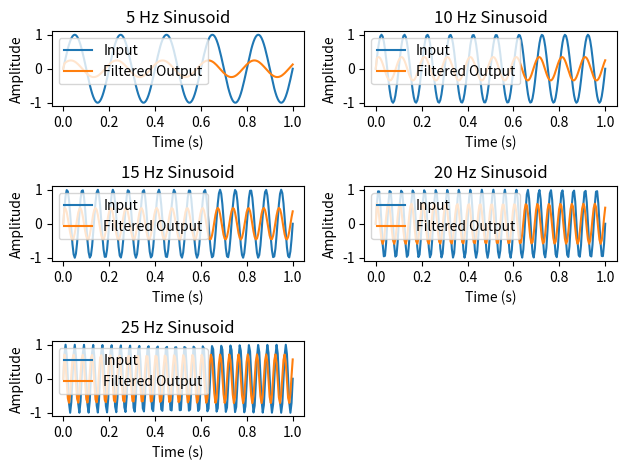
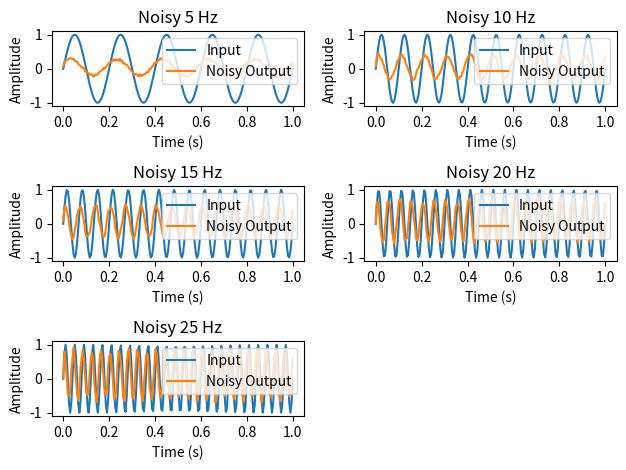
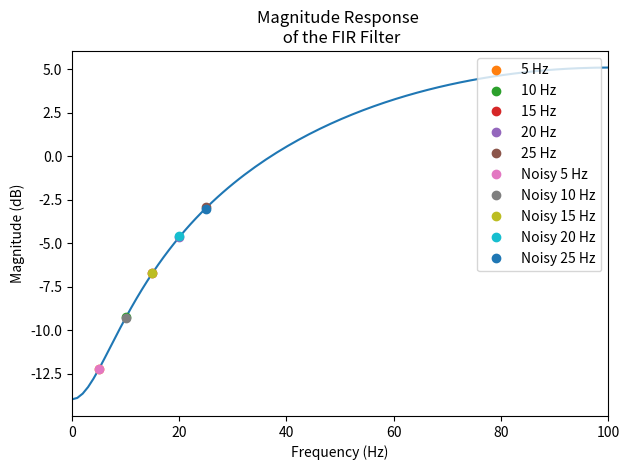
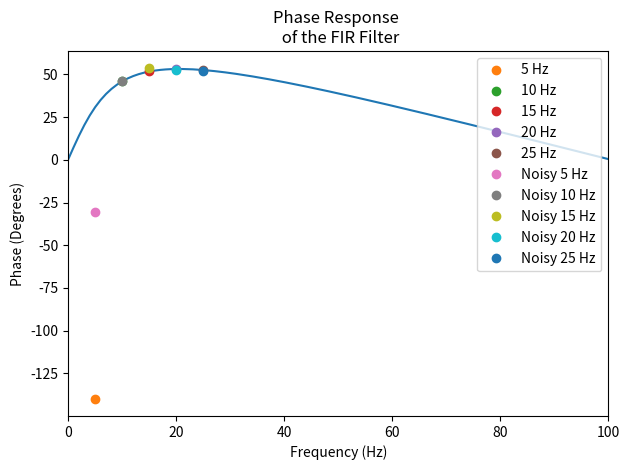

These charts were generated, in order, by the following Python code:
# -*- coding: utf-8 -*-
"""
Created on Thu May 16 23:32:47 2019

@author: Danielle Gonzalez-Wu
"""

# -*- coding: utf-8 -*-
"""
Created on Thu Apr  4 11:40:33 2019

@author: danie
@collaborators: Nohelly Derosiers, Tanja Miketic, Michaela Chum, Dharia Sara Silas, Salma Ahmed, Faysal Molla
"""

import numpy as np 
import matplotlib.pyplot as plt 
import scipy.signal as signal
 
fs = 200
fnyquist = 100
#Making the FIR filter, it is one-dimensional 
#I am creating a Moving Average Filter 
coef = 0.8
#Numerator of the Linear Filter (Window)
#Creates the window needed for the moving average filter to move along by making an array
#Negative makes it high pass 
b = np.array([1., -coef])
#Denominator of the Linear Filter (The amount it moves along before taking the next value)
#If a( is not equal to an array of 1, then filter normalizes the filter coefficients by a. Therefore, a must be nonzero. It will always become 1 basically. 
a = np.array([1.])

#Magnitude Response
freqresponse = np.fft.fft(b,fs)
#Magnitude response is the absolute value of the frequency response
FIRmag = np.abs(freqresponse)
#Converts the radians/samples to Hz 
lengthmag = len(freqresponse)
xsample_hz = np.linspace(0, fs, lengthmag)
FIRmag_db = 20 * np.log10(FIRmag)
#Phase Response (in degrees)
FIRphase = np.angle(freqresponse, deg = True)


#FOR PART 2: Generated  1 second sinusoidal signal at different frequenciees 
#Sinusoidal Signal Equation is as follows y = A*sin(2pi*f*t)
A = 1
t = np.linspace(0,1,fs)
pi = np.pi
sin = np.sin 
f1 = 5
f2 = 10
f3 = 15
f4 = 20
f5 = 25
f1hz = A*sin((2*pi)*f1*t)
f2hz = A*sin((2*pi)*f2*t)
f3hz = A*sin((2*pi)*f3*t)
f4hz = A*sin((2*pi)*f4*t)
f5hz = A*sin((2*pi)*f5*t)

#Filtered output after input goes through the moving average filter created. 
filteredf1hz = signal.lfilter(b,a,f1hz,0)
filteredf2hz = signal.lfilter(b,a,f2hz,0)
filteredf3hz = signal.lfilter(b,a,f3hz,0)
filteredf4hz = signal.lfilter(b,a,f4hz,0)
filteredf5hz = signal.lfilter(b,a,f5hz,0)

#Plots of the Input and Filtered Output. In this case, the filter is high pass. 
plt.figure(1)
plt.subplot(3,2,1)
plt.plot(t,f1hz, label = 'Input')
plt.plot(t,filteredf1hz, label = 'Filtered Output')
plt.gca().legend(loc="upper left") 
plt.xlabel('Time (s)')
plt.ylabel('Amplitude')
plt.title('5 Hz Sinusoid')
plt.subplot(3,2,2)
plt.plot(t,f2hz, label = 'Input')
plt.plot(t,filteredf2hz, label = 'Filtered Output')
plt.gca().legend(loc="upper left") 
plt.xlabel('Time (s)')
plt.ylabel('Amplitude')
plt.title('10 Hz Sinusoid')
plt.subplot(3,2,3)
plt.plot(t,f3hz, label = 'Input')
plt.plot(t,filteredf3hz, label = 'Filtered Output')
plt.gca().legend(loc="upper left") 
plt.xlabel('Time (s)')
plt.ylabel('Amplitude')
plt.title('15 Hz Sinusoid')
plt.subplot(3,2,4)
plt.plot(t,f4hz, label = 'Input')
plt.plot(t,filteredf4hz, label = 'Filtered Output')
plt.gca().legend(loc="upper left") 
plt.xlabel('Time (s)')
plt.ylabel('Amplitude')
plt.title('20 Hz Sinusoid')
plt.subplot(3,2,5)
plt.plot(t, f5hz, label = 'Input')
plt.plot(t, filteredf5hz, label = 'Filtered Output')
plt.gca().legend(loc="upper left") 
plt.xlabel('Time (s)')
plt.ylabel('Amplitude')
plt.title('25 Hz Sinusoid')
plt.tight_layout()
plt.show()

#PART 3: Computing the magnitude and phase response of the input and filtered output 
#f1 Hz Input 
#Magnitude Response 
f1hzfft = np.fft.fft(f1hz)
FIRmagf1hz = np.abs(f1hzfft)
yf1hz_dB = 20 * np.log10 (FIRmagf1hz) #Changes y values to dB
#Phase response 
yf1hz_Phase = np.angle(f1hzfft, deg = True)
#f2 Hz Input 
#Magnitude Response 
f2hzfft = np.fft.fft(f2hz)
FIRmagf2hz = np.abs(f2hzfft)
yf2hz_dB = 20 * np.log10 (FIRmagf2hz) #Changes y values to dB
#Phase response 
yf2hz_Phase = np.angle(f2hzfft, deg = True)
#f3 Hz Input 
#Magnitude Response
f3hzfft = np.fft.fft(f3hz)
FIRmagf3hz = np.abs(f3hzfft)
yf3hz_dB = 20 * np.log10 (FIRmagf3hz) #Changes y values to dB
#Phase response 
yf3hz_Phase = np.angle(f3hzfft, deg = True)
#f4 Hz Input
#Magnitude Response
f4hzfft = np.fft.fft(f4hz)
FIRmagf4hz = np.abs(f4hzfft)
yf4hz_dB = 20 * np.log10 (FIRmagf4hz) #Changes y values to dB
#Phase response 
yf4hz_Phase = np.angle(f4hzfft, deg = True)
#f5 Hz Input 
#Magnitude Response
f5hzfft = np.fft.fft(f5hz)
FIRmagf5hz = np.abs(f5hzfft)
yf5hz_dB = 20 * np.log10 (FIRmagf5hz) #Changes y values to dB
#Phase response 
yf5hz_Phase = np.angle(f5hzfft, deg= True)
#f1 Hz Output 
#Magnitude Response
filteredf1hzfft = np.fft.fft(filteredf1hz)
FIRmagfilteredf1hz = np.abs(filteredf1hzfft)
yfilteredf1hz_dB = 20 * np.log10 (FIRmagfilteredf1hz) #Changes y values to dB
#Phase response 
yfilteredf1hz_Phase = np.angle(filteredf1hzfft, deg = True)
#f2 Hz Output
#Magnitude Response
filteredf2hzfft = np.fft.fft(filteredf2hz)
FIRmagfilteredf2hz = np.abs(filteredf2hzfft)
yfilteredf2hz_dB = 20 * np.log10 (FIRmagfilteredf2hz) #Changes y values to dB
#Phase response 
yfilteredf2hz_Phase = np.angle(filteredf2hzfft, deg = True)
#f3 Hz Output
#Magnitude Response
filteredf3hzfft = np.fft.fft(filteredf3hz)
FIRmagfilteredf3hz = np.abs(filteredf3hzfft)
yfilteredf3hz_dB = 20 * np.log10 (FIRmagfilteredf3hz) #Changes y values to dB
#Phase response 
yfilteredf3hz_Phase = np.angle(filteredf3hzfft, deg = True)
#f4 Hz Output 
#Magnitude Response
filteredf4hzfft = np.fft.fft(filteredf4hz)
FIRmagfilteredf4hz = np.abs(filteredf4hzfft)
yfilteredf4hz_dB = 20 * np.log10 (FIRmagfilteredf4hz) #Changes y values to dB
#Phase response 
yfilteredf4hz_Phase = np.angle(filteredf4hzfft, deg = True)
#f5 Hz Output 
#Magnitude Response
filteredf5hzfft = np.fft.fft(filteredf5hz)
FIRmagfilteredf5hz = np.abs(filteredf5hzfft)
yfilteredf5hz_dB = 20 * np.log10 (FIRmagfilteredf5hz) #Changes y values to dB
#Phase response 
yfilteredf5hz_Phase = np.angle(filteredf5hzfft, deg = True)

#Part 3: Calculating Magnitude Difference
#Magnitude difference is computed by subtracting the maximum value of the magnitude of the input from the maximum value of the magnitude of the output 
#f1 Hz 
yfilteredf1hz_dBmax = np.max(yfilteredf1hz_dB)
yf1hz_dBmax = np.max(yf1hz_dB)
f1magdifference = yfilteredf1hz_dBmax - yf1hz_dBmax
#f2 Hz
yfilteredf2hz_dBmax = np.max(yfilteredf2hz_dB)
yf2hz_dBmax = np.max(yf2hz_dB)
f2magdifference = yfilteredf2hz_dBmax - yf2hz_dBmax
#f3 Hz
yfilteredf3hz_dBmax = np.max(yfilteredf3hz_dB)
yf3hz_dBmax = np.max(yf3hz_dB)
f3magdifference = yfilteredf3hz_dBmax - yf3hz_dBmax
#f4 Hz
yfilteredf4hz_dBmax = np.max(yfilteredf4hz_dB)
yf4hz_dBmax = np.max(yf4hz_dB)
f4magdifference = yfilteredf4hz_dBmax - yf4hz_dBmax
#f5 Hz
yfilteredf5hz_dBmax = np.max(yfilteredf5hz_dB)
yf5hz_dBmax = np.max(yf5hz_dB)
f5magdifference = yfilteredf5hz_dBmax - yf5hz_dBmax

#Part 3: Calculating Phase Difference 
#Phase difference is computed by taking the ratio of the (maximum of the fft of the input/maximum of the fft of the output) and then taking the angle of that ratio 
#f1 Hz 
filteredf1hzfftmax = np.max(filteredf1hzfft)
f1hzfftmax = np.max(f1hzfft)
f1ratio = (f1hzfftmax/filteredf1hzfftmax)
f1phasedifference = np.angle(f1ratio, deg = True)
#f2 Hz 
filteredf2hzfftmax = np.max(filteredf2hzfft)
f2hzfftmax = np.max(f2hzfft)
f2ratio = (f2hzfftmax/filteredf2hzfftmax)
f2phasedifference = np.angle(f2ratio, deg = True)
#f3 Hz
filteredf3hzfftmax = np.max(filteredf3hzfft)
f3hzfftmax = np.max(f3hzfft)
f3ratio = (f3hzfftmax/filteredf3hzfftmax)
f3phasedifference = np.angle(f3ratio, deg = True)
#f4 Hz
filteredf4hzfftmax = np.max(filteredf4hzfft)
f4hzfftmax = np.max(f4hzfft)
f4ratio = (f4hzfftmax/filteredf4hzfftmax)
f4phasedifference = np.angle(f4ratio, deg = True)
#f5 Hz
filteredf5hzfftmax = np.max(filteredf5hzfft)
f5hzfftmax = np.max(f5hzfft)
f5ratio = (f5hzfftmax/filteredf5hzfftmax)
f5phasedifference = np.angle(f5ratio, deg = True)

#Part 4: Adding -10 dB Noise to tbe Filtered Signals 
plt.figure(2)
#To get -10 dB noise, first convert it to Amplitude 
snr = -10 
#To find the desired SNR in dB through power the equation is given by 10*log10(Poutput/Pinput)
#To find the desired SNR in dB through Amplitude the equation is given by 20*log10(Aoutput/Ainput)
#First, the amplitudes for all the signals before the desired noise will be added is computed by finding the maximum
f1Ainput = np.max(filteredf1hz)
f2Ainput = np.max(filteredf2hz)
f3Ainput = np.max(filteredf3hz)
f4Ainput = np.max(filteredf4hz)
f5Ainput = np.max(filteredf5hz)
#Next the ratio for the needed Amplitude to get the -10 dB SNR is calculated through the equations and parameters given above,
f1Aoutput = (f1Ainput) * 10**(-10/20)
f2Aoutput = (f2Ainput) * 10**(-10/20)
f3Aoutput = (f3Ainput) * 10**(-10/20)
f4Aoutput = (f4Ainput) * 10**(-10/20)
f5Aoutput = (f5Ainput) * 10**(-10/20)
#A random piece of white noise is generated based on noise amplitude needed to get the -10 dB signal to noise ratio, a negative indicates more noise than signal.
noisef1 = (np.random.uniform(0,f1Aoutput,len(filteredf1hz)))
noisef2 = (np.random.uniform(0,f2Aoutput,len(filteredf2hz)))
noisef3 = (np.random.uniform(0,f3Aoutput,len(filteredf3hz)))
noisef4 = (np.random.uniform(0,f4Aoutput,len(filteredf4hz)))
noisef5 = (np.random.uniform(0,f5Aoutput,len(filteredf5hz)))
#f1 Hz 
noisyf1hz = filteredf1hz + noisef1
plt.subplot(3,2,1)
plt.plot(t,f1hz, label = 'Input')
plt.plot(t,noisyf1hz, label = 'Noisy Output')
plt.title('Noisy 5 Hz')
plt.xlabel('Time (s)')
plt.ylabel('Amplitude')
plt.gca().legend(loc='upper right')
#f2 Hz 
noisyf2hz = filteredf2hz + noisef2
plt.subplot(3,2,2)
plt.plot(t,f2hz, label = 'Input')
plt.plot(t,noisyf2hz, label = 'Noisy Output')
plt.title('Noisy 10 Hz')
plt.xlabel('Time (s)')
plt.ylabel('Amplitude')
plt.gca().legend(loc='upper right')
#f3 Hz 
noisyf3hz = filteredf3hz + noisef3
plt.subplot(3,2,3)
plt.plot(t,f3hz, label = 'Input')
plt.plot(t,noisyf3hz, label = 'Noisy Output')
plt.title('Noisy 15 Hz')
plt.xlabel('Time (s)')
plt.ylabel('Amplitude')
plt.gca().legend(loc='upper right')
#f4 Hz 
noisyf4hz = filteredf4hz + noisef4
plt.subplot(3,2,4)
plt.plot(t,f4hz, label = 'Input')
plt.plot(t,noisyf4hz, label = 'Noisy Output')
plt.title('Noisy 20 Hz')
plt.xlabel('Time (s)')
plt.ylabel('Amplitude')
plt.gca().legend(loc='upper right')
#f5 Hz 
noisyf5hz = filteredf5hz + noisef5
plt.subplot(3,2,5)
plt.plot(t,f5hz, label = 'Input')
plt.plot(t,noisyf5hz, label = 'Noisy Output')
plt.title('Noisy 25 Hz')
plt.xlabel('Time (s)')
plt.ylabel('Amplitude')
plt.gca().legend(loc='upper right')
plt.tight_layout()
plt.show()

#Part 4: Computing the magnitude and phase responses of the noisy signals 
#Same procedure as commented in Part 3 
#Noisy f1 Hz Output 
#Magnitude Response
noisyf1hzfft = np.fft.fft(noisyf1hz)
FIRmagnoisyf1hz = np.abs(noisyf1hzfft)
ynoisyf1hz_dB = 20 * np.log10 (FIRmagnoisyf1hz) #Changes y values to dB
#Phase response 
ynoisyf1hz_Phase = np.angle(noisyf1hzfft, deg = True)
#Noisy f2 Hz Output
#Magnitude Response
noisyf2hzfft = np.fft.fft(noisyf2hz)
FIRmagnoisyf2hz = np.abs(noisyf2hzfft)
ynoisyf2hz_dB = 20 * np.log10 (FIRmagnoisyf2hz) #Changes y values to dB
#Phase response 
ynoisyf2hz_Phase = np.angle(noisyf2hzfft, deg = True)
#Noisy f3 Hz Output
#Magnitude Response
noisyf3hzfft = np.fft.fft(noisyf3hz)
FIRmagnoisyf3hz = np.abs(noisyf3hzfft)
ynoisyf3hz_dB = 20 * np.log10 (FIRmagnoisyf3hz) #Changes y values to dB
#Phase response 
ynoisyf3hz_Phase = np.angle(noisyf3hzfft, deg = True)
#Noisy f4 Hz Output 
#Magnitude Response
noisyf4hzfft = np.fft.fft(noisyf4hz)
FIRmagnoisyf4hz = np.abs(noisyf4hzfft)
ynoisyf4hz_dB = 20 * np.log10 (FIRmagnoisyf4hz) #Changes y values to dB
#Phase response 
ynoisyf4hz_Phase = np.angle(noisyf4hzfft, deg = True)
#Noisy f5 Hz Output 
#Magnitude Response
noisyf5hzfft = np.fft.fft(noisyf5hz)
FIRmagnoisyf5hz = np.abs(noisyf5hzfft)
ynoisyf5hz_dB = 20 * np.log10 (FIRmagnoisyf5hz) #Changes y values to dB
#Phase response 
ynoisyf5hz_Phase = np.angle(noisyf5hzfft, deg = True)

#Part 4: Magnitude Difference of the noisy signal output vs. the input 
#Same procedure as commented in Part 3
#Noisy f1 Hz 
ynoisyf1hz_dBmax = np.max(ynoisyf1hz_dB)
yf1hz_dBmax = np.max(yf1hz_dB)
noisyf1magdifference = ynoisyf1hz_dBmax - yf1hz_dBmax
#Noisy f2 Hz
ynoisyf2hz_dBmax = np.max(ynoisyf2hz_dB)
yf2hz_dBmax = np.max(yf2hz_dB)
noisyf2magdifference = ynoisyf2hz_dBmax - yf2hz_dBmax
#Noisy f3 Hz
ynoisyf3hz_dBmax = np.max(ynoisyf3hz_dB)
yf3hz_dBmax = np.max(yf3hz_dB)
noisyf3magdifference = ynoisyf3hz_dBmax - yf3hz_dBmax
#Noisy f4 Hz
ynoisyf4hz_dBmax = np.max(ynoisyf4hz_dB)
yf4hz_dBmax = np.max(yf4hz_dB)
noisyf4magdifference = ynoisyf4hz_dBmax - yf4hz_dBmax
#Noisy f5 Hz
ynoisyf5hz_dBmax = np.max(ynoisyf5hz_dB)
yf5hz_dBmax = np.max(yf5hz_dB)
noisyf5magdifference = ynoisyf5hz_dBmax - yf5hz_dBmax

#Part 4: Phase difference of the noisy signal output vs. the input
#Same procedure as commented in part 3  
#noisy f1 Hz
noisyf1hzfftmax = np.max(noisyf1hzfft)
f1hzfftmax = np.max(f1hzfft)
noisyf1ratio = (f1hzfftmax/noisyf1hzfftmax)
noisyf1phasedifference = np.angle(noisyf1ratio, deg = True)
#noisy f2 Hz 
noisyf2hzfftmax = np.max(noisyf2hzfft)
f2hzfftmax = np.max(f2hzfft)
noisyf2ratio = (f2hzfftmax/noisyf2hzfftmax)
noisyf2phasedifference = np.angle(noisyf2ratio, deg = True)
#noisy f3 Hz
noisyf3hzfftmax = np.max(noisyf3hzfft)
f3hzfftmax = np.max(f3hzfft)
noisyf3ratio = (f3hzfftmax/noisyf3hzfftmax)
noisyf3phasedifference = np.angle(noisyf3ratio, deg = True)
#noisy f4 Hz
noisyf4hzfftmax = np.max(noisyf4hzfft)
f4hzfftmax = np.max(f4hzfft)
noisyf4ratio = (f4hzfftmax/noisyf4hzfftmax)
noisyf4phasedifference = np.angle(noisyf4ratio, deg = True)
#noisy f5 Hz
noisyf5hzfftmax = np.max(noisyf5hzfft)
f5hzfftmax = np.max(f5hzfft)
noisyf5ratio = (f5hzfftmax/noisyf5hzfftmax)
noisyf5phasedifference = np.angle(noisyf5ratio, deg = True)

#Magnitude and Phase Response Plots with the Filter magnitude and phase reactions plotted for the multiple filter reactions 
plt.figure(3)
#Magnitude Response Plot 
plt.plot(xsample_hz,FIRmag_db)
plt.ylabel('Amplitude (dB)')
plt.title('Magnitude Response \n of the FIR Filter')
plt.xlim(0,fs/2)
plt.xlabel('Frequency (Hz)')
plt.ylabel('Magnitude (dB)')
plt.plot(f1,f1magdifference,'o',label = '5 Hz')
plt.plot(f2,f2magdifference,'o',label = '10 Hz')
plt.plot(f3,f3magdifference,'o',label = '15 Hz')
plt.plot(f4,f4magdifference,'o',label = '20 Hz')
plt.plot(f5,f5magdifference,'o',label = '25 Hz')
plt.plot(f1,noisyf1magdifference,'o',label = 'Noisy 5 Hz')
plt.plot(f2,noisyf2magdifference,'o',label = 'Noisy 10 Hz')
plt.plot(f3,noisyf3magdifference,'o',label = 'Noisy 15 Hz')
plt.plot(f4,noisyf4magdifference,'o',label = 'Noisy 20 Hz')
plt.plot(f5,noisyf5magdifference,'o',label = 'Noisy 25 Hz')
plt.gca().legend(loc='upper right')
plt.tight_layout()
plt.show()
#Phase Response Plot 
plt.figure(4)
plt.plot(xsample_hz,FIRphase)
plt.xlim(0,fs/2)
plt.title('Phase Response \n of the FIR Filter')
plt.xlabel('Frequency (Hz)')
plt.ylabel('Phase (Degrees)')
plt.plot(f1,f1phasedifference,'o',label = '5 Hz')
plt.plot(f2,f2phasedifference,'o',label = '10 Hz')
plt.plot(f3,f3phasedifference,'o',label = '15 Hz')
plt.plot(f4,f4phasedifference,'o',label = '20 Hz')
plt.plot(f5,f5phasedifference,'o',label = '25 Hz')
plt.plot(f1,noisyf1phasedifference,'o',label = 'Noisy 5 Hz')
plt.plot(f2,noisyf2phasedifference,'o',label = 'Noisy 10 Hz')
plt.plot(f3,noisyf3phasedifference,'o',label = 'Noisy 15 Hz')
plt.plot(f4,noisyf4phasedifference,'o',label = 'Noisy 20 Hz')
plt.plot(f5,noisyf5phasedifference,'o',label = 'Noisy 25 Hz')
plt.gca().legend(loc='upper right')
plt.tight_layout()
plt.show()